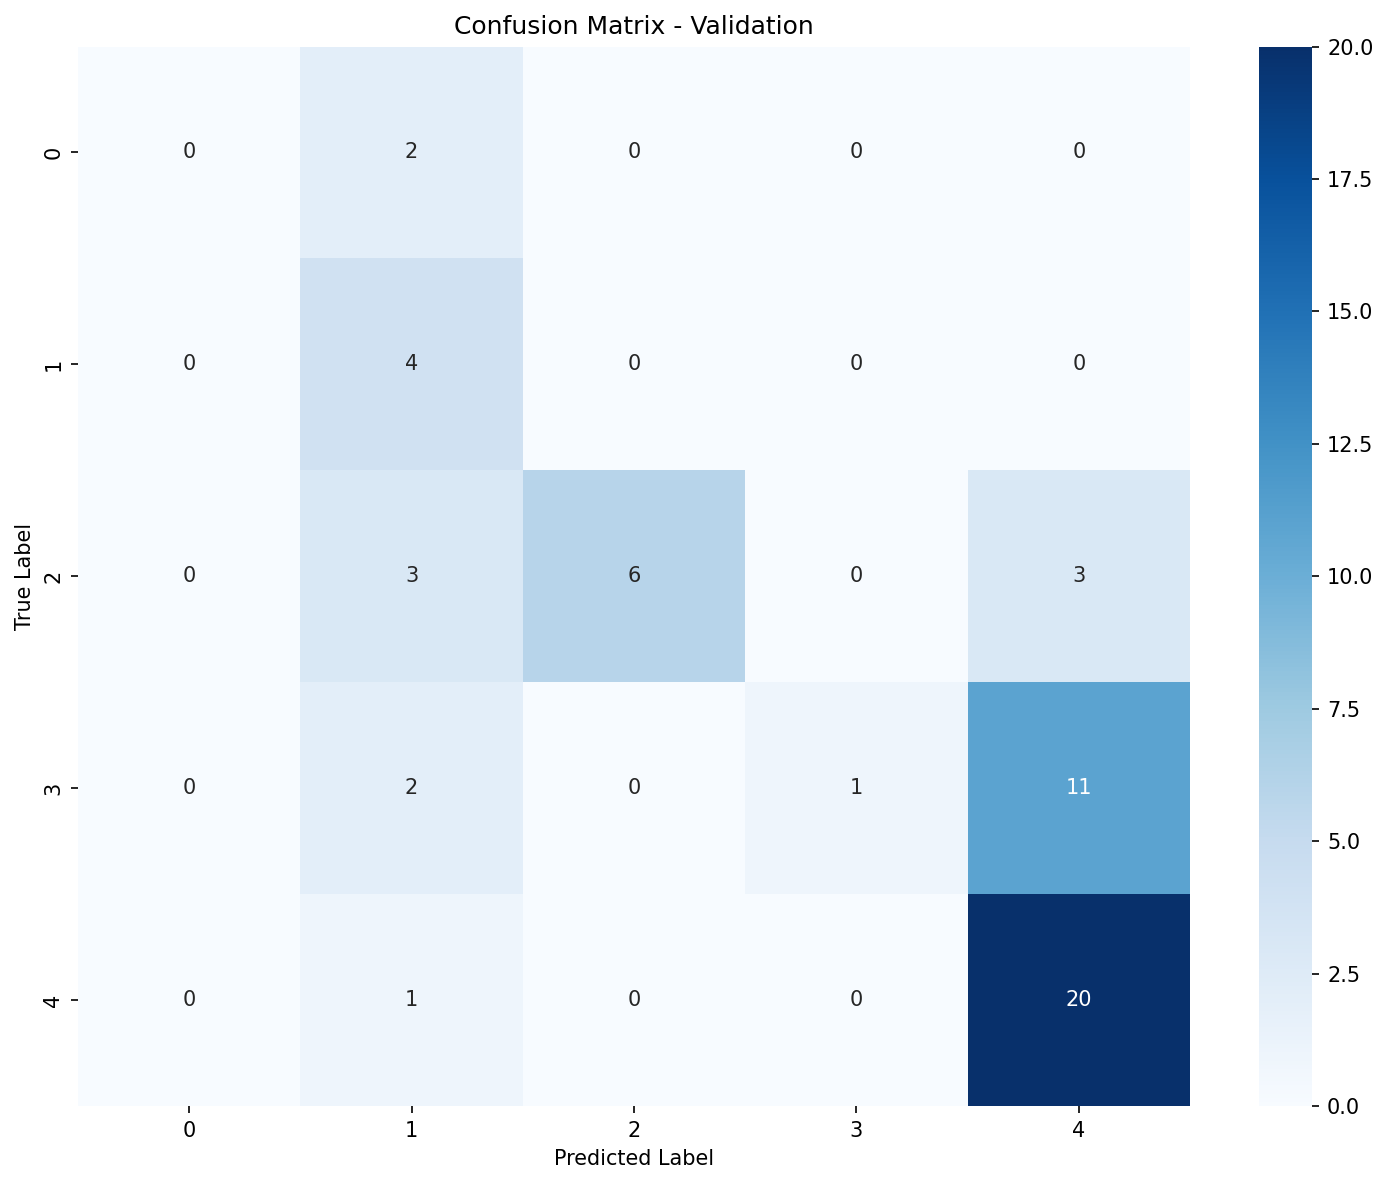

Source data for this figure (header and first rows):
, Pred_0, Pred_1, Pred_2, Pred_3, Pred_4
True_0, 0, 2, 0, 0, 0
True_1, 0, 4, 0, 0, 0
True_2, 0, 3, 6, 0, 3
True_3, 0, 2, 0, 1, 11
True_4, 0, 1, 0, 0, 20
